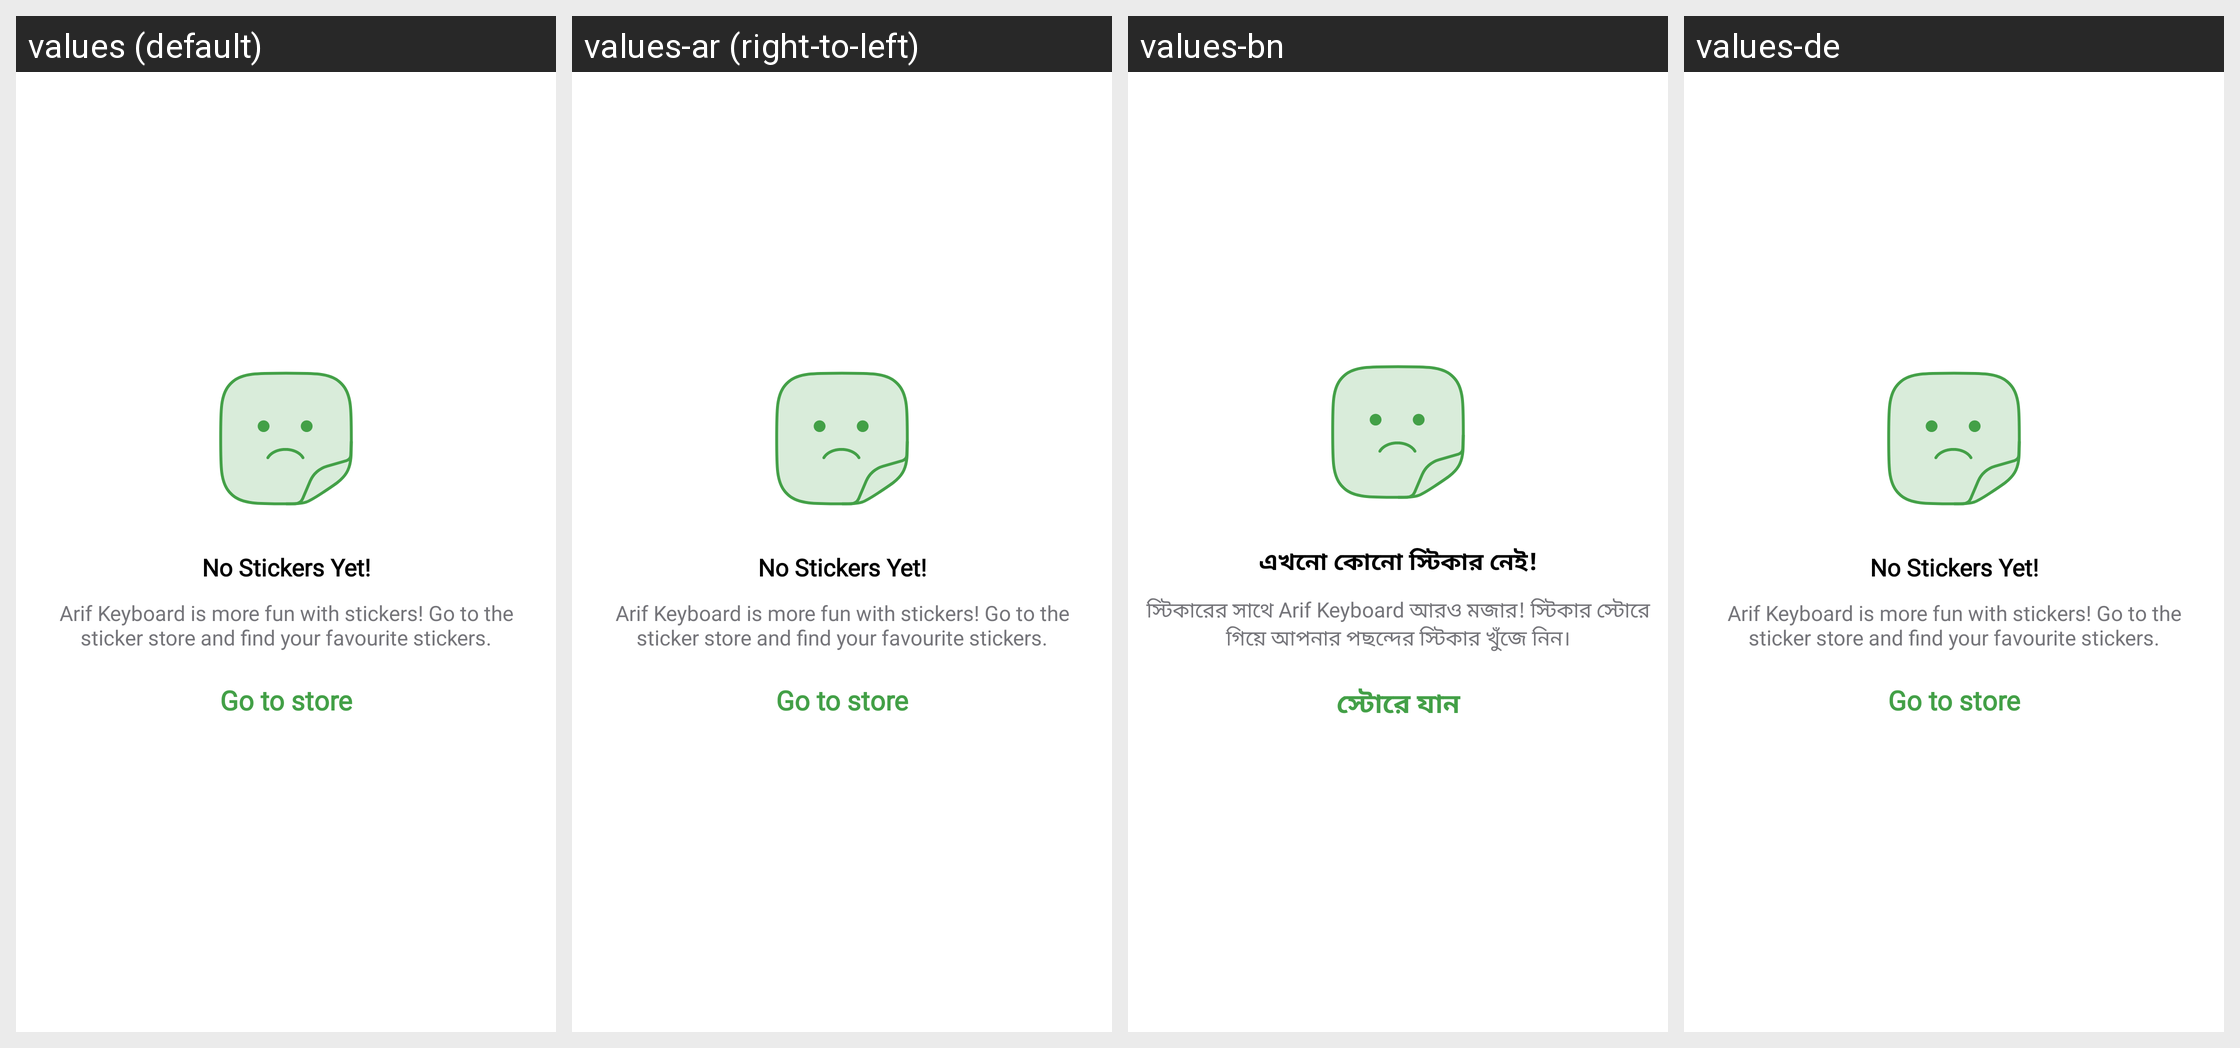

Locale-by-locale string values for the Android screen shown in this grid:
Android screen res/layout/no_sticker_in_my_stickers.xml rendered under 4 locales, left to right: values (default), values-ar (right-to-left), values-bn, values-de. Device: Nexus 5 (rendered at 1080×1920; each locale shown at half size, 540×960, under a caption strip naming it); theme AppTheme.
Other locales in the repository, not shown: values-af, values-am, values-as, values-az, values-be, values-bg, values-bs, values-ca, values-cs, values-da, values-el, values-en-rCA, values-en-rGB, values-en-rIN, values-en-rXC, values-es, values-es-rUS, values-et, values-eu, values-fa, values-fi, values-fr, values-fr-rCA, values-gl, values-gu, values-hi, values-hr, values-hu, values-hy, values-id, values-in, values-is, values-it, values-iw, values-ja, values-ka, values-kk, values-km, values-kn, values-ko, values-ky, values-lo, values-lt, values-lv, values-mk, values-ml, values-mn, values-mr, values-ms, values-my, values-nb, values-ne, values-nl, values-or, values-pa, values-pl, values-pt, values-pt-rBR, values-pt-rPT, values-ro, values-ru, values-si, values-sk, values-sl, values-sq, values-sr, values-sv, values-sw, values-ta, values-te, values-th, values-tl, values-tr, values-uk, values-ur, values-uz, values-vi, values-zh, values-zh-rCN, values-zh-rHK, values-zh-rTW, values-zu.
Strings drawn on this screen, with the default value and each locale's value (text and hints the layout hard-codes, and strings that could not be matched under every locale, appear in the picture but are not listed):

no_stickers_yet
  values: No Stickers Yet!
  values-ar: No Stickers Yet!  [not translated; the default value is used]
  values-bn: এখনো কোনো স্টিকার নেই!
  values-de: No Stickers Yet!  [not translated; the default value is used]

arif_is_more_fun_with_stickers
  values: Arif Keyboard is more fun with stickers! Go to the sticker store and find your favourite stickers.
  values-ar: Arif Keyboard is more fun with stickers! Go to the sticker store and find your favourite stickers.  [not translated; the default value is used]
  values-bn: স্টিকারের সাথে Arif Keyboard আরও মজার! স্টিকার স্টোরে গিয়ে আপনার পছন্দের স্টিকার খুঁজে নিন।
  values-de: Arif Keyboard is more fun with stickers! Go to the sticker store and find your favourite stickers.  [not translated; the default value is used]

go_to_store
  values: Go to store
  values-ar: Go to store  [not translated; the default value is used]
  values-bn: স্টোরে যান
  values-de: Go to store  [not translated; the default value is used]
